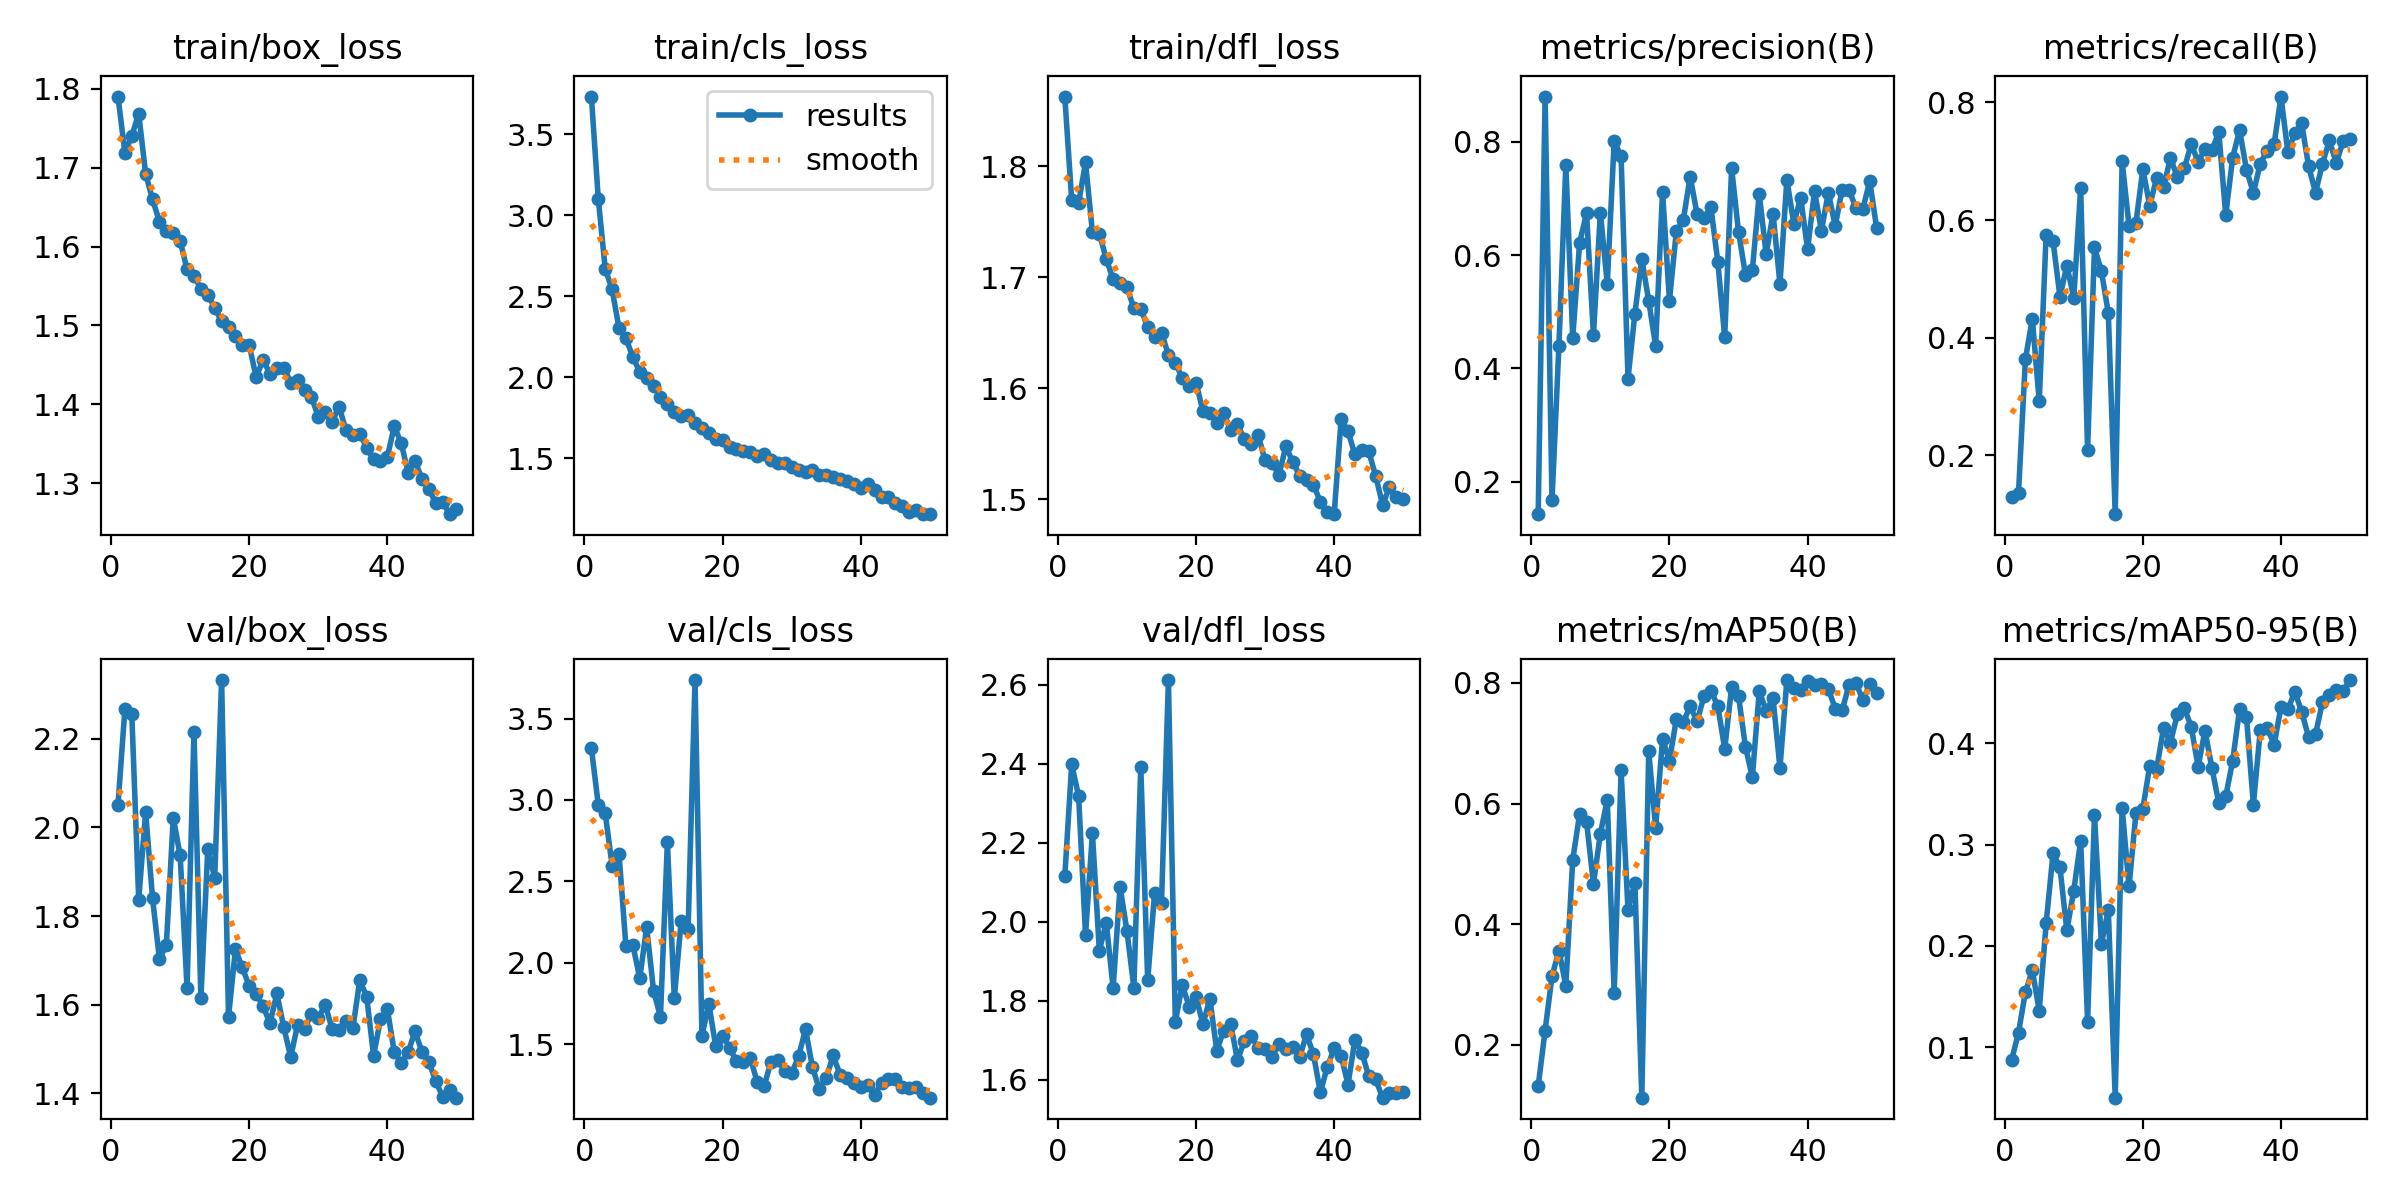

Source data for this figure (header and first rows):
epoch, time, train/box_loss, train/cls_loss, train/dfl_loss, metrics/precision(B), metrics/recall(B), metrics/mAP50(B), metrics/mAP50-95(B), val/box_loss, val/cls_loss, val/dfl_loss, lr/pg0, lr/pg1, lr/pg2
1, 40.94, 1.79, 3.731, 1.863, 0.1426, 0.1287, 0.1319, 0.08698, 2.051, 3.318, 2.115, 0.07007, 0.003326, 0.003326
2, 79.57, 1.719, 3.099, 1.769, 0.8799, 0.136, 0.2238, 0.1143, 2.267, 2.969, 2.398, 0.03994, 0.006527, 0.006527
3, 118, 1.74, 2.67, 1.767, 0.167, 0.3634, 0.3139, 0.1541, 2.255, 2.919, 2.319, 0.009672, 0.009597, 0.009597
4, 156.3, 1.769, 2.542, 1.804, 0.44, 0.4325, 0.3564, 0.176, 1.837, 2.598, 1.967, 0.009406, 0.009406, 0.009406
5, 194.6, 1.692, 2.303, 1.741, 0.7596, 0.2917, 0.2984, 0.1358, 2.035, 2.668, 2.224, 0.009208, 0.009208, 0.009208
6, 232.9, 1.66, 2.24, 1.74, 0.4541, 0.5743, 0.5068, 0.2223, 1.84, 2.1, 1.927, 0.00901, 0.00901, 0.00901
7, 271.2, 1.632, 2.126, 1.717, 0.6222, 0.5644, 0.5827, 0.2914, 1.703, 2.11, 1.998, 0.008812, 0.008812, 0.008812
8, 309.6, 1.62, 2.033, 1.698, 0.6736, 0.4697, 0.5695, 0.2775, 1.735, 1.905, 1.833, 0.008614, 0.008614, 0.008614
9, 348.1, 1.617, 1.994, 1.695, 0.459, 0.5226, 0.4671, 0.2152, 2.022, 2.22, 2.089, 0.008416, 0.008416, 0.008416
10, 386.5, 1.607, 1.946, 1.691, 0.6752, 0.468, 0.5501, 0.2544, 1.937, 1.828, 1.976, 0.008218, 0.008218, 0.008218
11, 424.8, 1.571, 1.88, 1.672, 0.549, 0.6547, 0.6062, 0.304, 1.637, 1.668, 1.834, 0.00802, 0.00802, 0.00802
12, 462.7, 1.562, 1.836, 1.672, 0.8008, 0.2091, 0.2858, 0.1252, 2.216, 2.741, 2.392, 0.007822, 0.007822, 0.007822
13, 497.7, 1.547, 1.786, 1.655, 0.7745, 0.5534, 0.6548, 0.3295, 1.614, 1.782, 1.851, 0.007624, 0.007624, 0.007624
14, 532.8, 1.539, 1.759, 1.646, 0.3818, 0.5135, 0.4235, 0.2019, 1.952, 2.257, 2.074, 0.007426, 0.007426, 0.007426
15, 567.7, 1.523, 1.767, 1.65, 0.4968, 0.4419, 0.4691, 0.2353, 1.886, 2.207, 2.047, 0.007228, 0.007228, 0.007228
16, 602.8, 1.505, 1.721, 1.63, 0.5931, 0.1, 0.1126, 0.04996, 2.333, 3.737, 2.612, 0.00703, 0.00703, 0.00703
17, 637.9, 1.498, 1.687, 1.623, 0.5191, 0.6998, 0.6866, 0.3364, 1.572, 1.551, 1.746, 0.006832, 0.006832, 0.006832
18, 673.1, 1.487, 1.656, 1.609, 0.4397, 0.5901, 0.5602, 0.2586, 1.725, 1.748, 1.841, 0.006634, 0.006634, 0.006634
19, 708.2, 1.475, 1.622, 1.602, 0.7115, 0.595, 0.7066, 0.3311, 1.684, 1.486, 1.786, 0.006436, 0.006436, 0.006436
20, 743.3, 1.475, 1.616, 1.605, 0.5196, 0.6864, 0.6706, 0.3355, 1.641, 1.551, 1.81, 0.006238, 0.006238, 0.006238
21, 778.7, 1.434, 1.573, 1.579, 0.6421, 0.6247, 0.74, 0.3778, 1.624, 1.478, 1.741, 0.00604, 0.00604, 0.00604
22, 813.7, 1.456, 1.557, 1.578, 0.6613, 0.672, 0.735, 0.3748, 1.596, 1.394, 1.805, 0.005842, 0.005842, 0.005842
23, 848.6, 1.439, 1.547, 1.569, 0.7387, 0.6559, 0.7611, 0.415, 1.558, 1.388, 1.674, 0.005644, 0.005644, 0.005644
24, 883.6, 1.446, 1.542, 1.578, 0.6724, 0.7058, 0.7359, 0.4007, 1.625, 1.416, 1.725, 0.005446, 0.005446, 0.005446
25, 918.9, 1.447, 1.514, 1.562, 0.6646, 0.6726, 0.7779, 0.4289, 1.549, 1.268, 1.742, 0.005248, 0.005248, 0.005248
26, 954.2, 1.427, 1.528, 1.568, 0.6843, 0.6879, 0.7867, 0.4347, 1.481, 1.242, 1.65, 0.00505, 0.00505, 0.00505
27, 989.6, 1.431, 1.49, 1.554, 0.5884, 0.729, 0.7617, 0.4166, 1.554, 1.393, 1.698, 0.004852, 0.004852, 0.004852
28, 1025, 1.418, 1.469, 1.55, 0.4551, 0.6992, 0.6905, 0.377, 1.545, 1.401, 1.71, 0.004654, 0.004654, 0.004654
29, 1060, 1.409, 1.47, 1.558, 0.7538, 0.7208, 0.7926, 0.4126, 1.58, 1.337, 1.681, 0.004456, 0.004456, 0.004456
30, 1095, 1.384, 1.448, 1.535, 0.6412, 0.7194, 0.7781, 0.3755, 1.57, 1.321, 1.679, 0.004258, 0.004258, 0.004258
31, 1130, 1.391, 1.432, 1.533, 0.5652, 0.7488, 0.6943, 0.341, 1.599, 1.426, 1.659, 0.00406, 0.00406, 0.00406
32, 1165, 1.378, 1.418, 1.522, 0.5732, 0.6084, 0.6435, 0.3476, 1.546, 1.591, 1.692, 0.003862, 0.003862, 0.003862
33, 1200, 1.397, 1.431, 1.548, 0.7085, 0.706, 0.7858, 0.3825, 1.543, 1.359, 1.677, 0.003664, 0.003664, 0.003664
34, 1236, 1.367, 1.397, 1.534, 0.6013, 0.753, 0.7541, 0.4335, 1.562, 1.222, 1.683, 0.003466, 0.003466, 0.003466
35, 1271, 1.361, 1.397, 1.521, 0.6729, 0.6859, 0.7743, 0.4264, 1.547, 1.293, 1.658, 0.003268, 0.003268, 0.003268
36, 1307, 1.363, 1.386, 1.518, 0.5489, 0.6461, 0.659, 0.3395, 1.655, 1.431, 1.715, 0.00307, 0.00307, 0.00307
37, 1342, 1.345, 1.374, 1.513, 0.7334, 0.6959, 0.8046, 0.4128, 1.618, 1.312, 1.664, 0.002872, 0.002872, 0.002872
38, 1378, 1.33, 1.363, 1.498, 0.6554, 0.7176, 0.7912, 0.4154, 1.485, 1.292, 1.568, 0.002674, 0.002674, 0.002674
39, 1413, 1.328, 1.341, 1.488, 0.701, 0.7285, 0.7887, 0.3985, 1.567, 1.261, 1.633, 0.002476, 0.002476, 0.002476
40, 1448, 1.334, 1.317, 1.487, 0.6105, 0.8099, 0.8032, 0.4361, 1.589, 1.235, 1.68, 0.002278, 0.002278, 0.002278
41, 1482, 1.372, 1.34, 1.572, 0.7128, 0.7149, 0.7966, 0.4335, 1.492, 1.247, 1.662, 0.00208, 0.00208, 0.00208
42, 1516, 1.35, 1.307, 1.561, 0.6432, 0.7478, 0.798, 0.4511, 1.469, 1.189, 1.588, 0.001882, 0.001882, 0.001882
43, 1550, 1.313, 1.262, 1.541, 0.7102, 0.7641, 0.7899, 0.431, 1.492, 1.264, 1.701, 0.001684, 0.001684, 0.001684
44, 1584, 1.328, 1.26, 1.544, 0.6515, 0.691, 0.7574, 0.406, 1.54, 1.288, 1.669, 0.001486, 0.001486, 0.001486
45, 1618, 1.305, 1.224, 1.543, 0.7156, 0.6466, 0.7542, 0.409, 1.493, 1.284, 1.61, 0.001288, 0.001288, 0.001288
46, 1652, 1.292, 1.204, 1.521, 0.7157, 0.6958, 0.7969, 0.4406, 1.47, 1.238, 1.601, 0.00109, 0.00109, 0.00109
47, 1686, 1.275, 1.172, 1.495, 0.6826, 0.7355, 0.7997, 0.4474, 1.427, 1.23, 1.555, 0.000892, 0.000892, 0.000892
48, 1720, 1.276, 1.182, 1.511, 0.6816, 0.6972, 0.7716, 0.4531, 1.392, 1.235, 1.566, 0.000694, 0.000694, 0.000694
49, 1754, 1.261, 1.16, 1.502, 0.7304, 0.7339, 0.7975, 0.4513, 1.407, 1.203, 1.566, 0.000496, 0.000496, 0.000496
50, 1788, 1.267, 1.156, 1.5, 0.6472, 0.7371, 0.7834, 0.4625, 1.39, 1.171, 1.568, 0.000298, 0.000298, 0.000298
